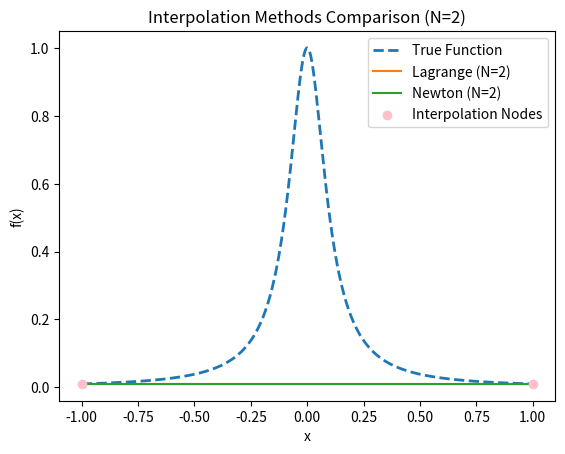
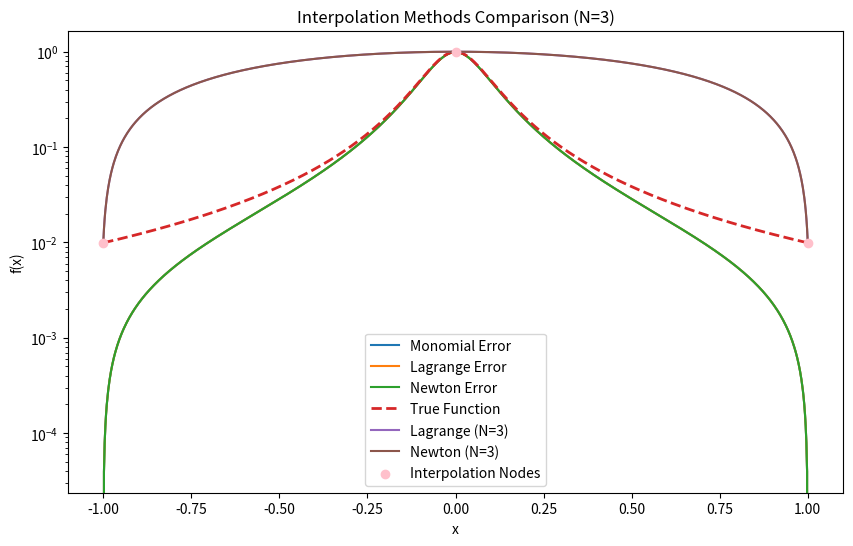
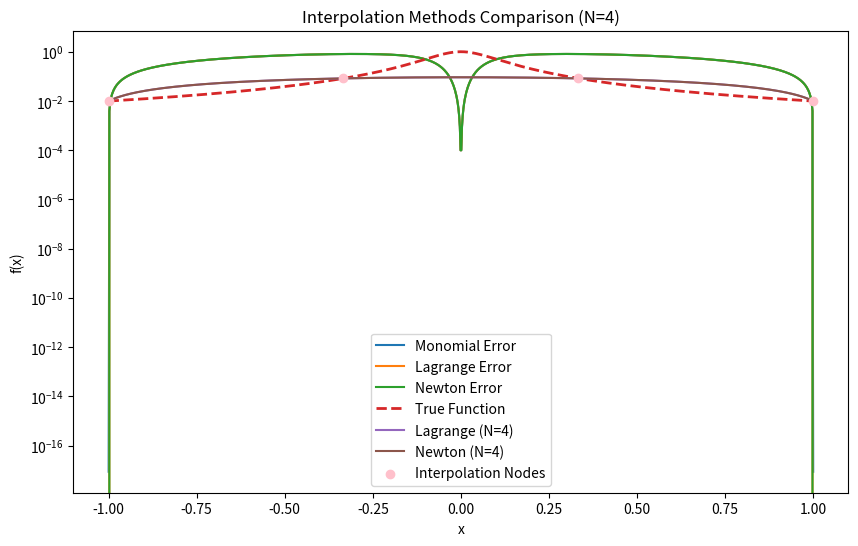
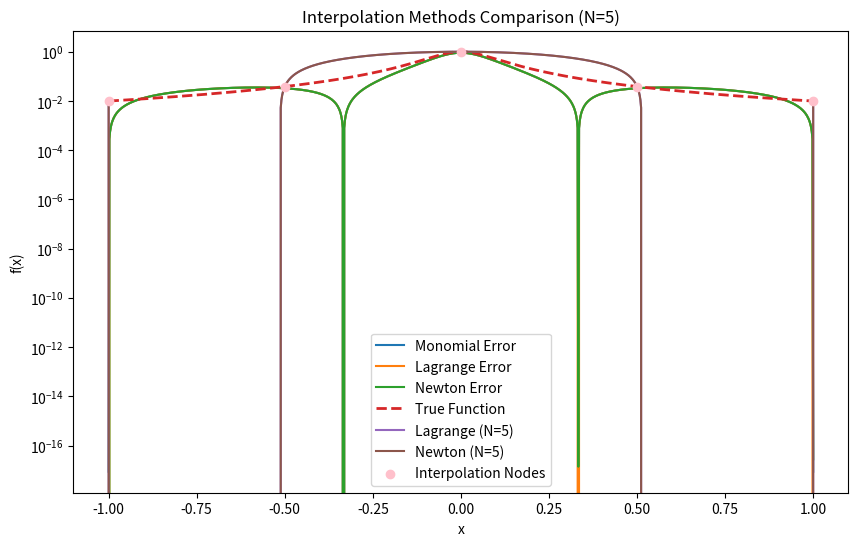
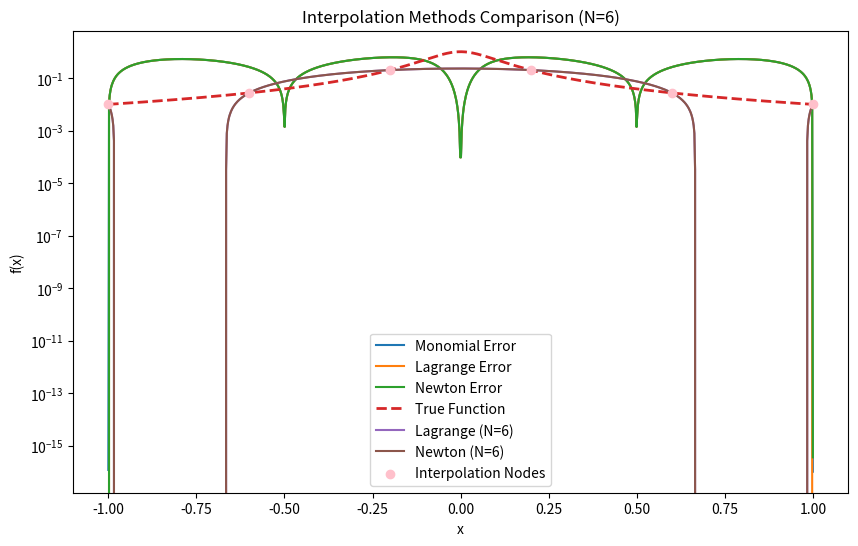
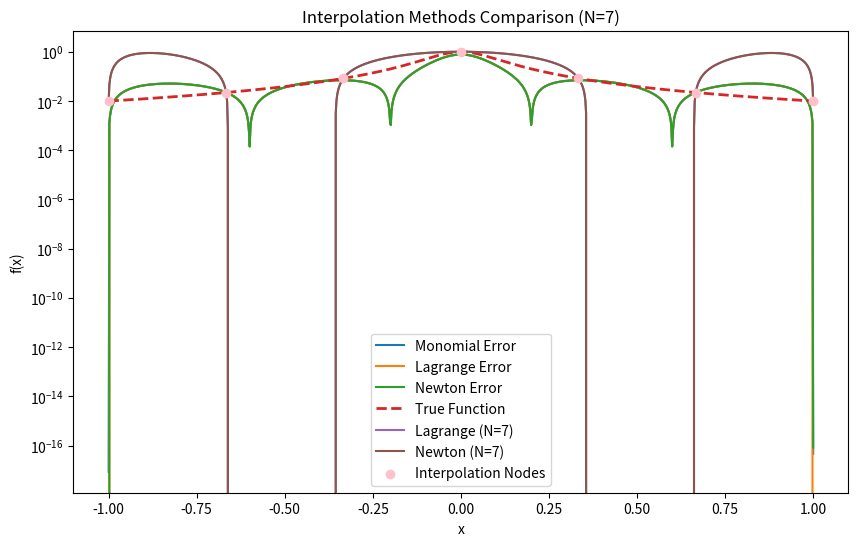
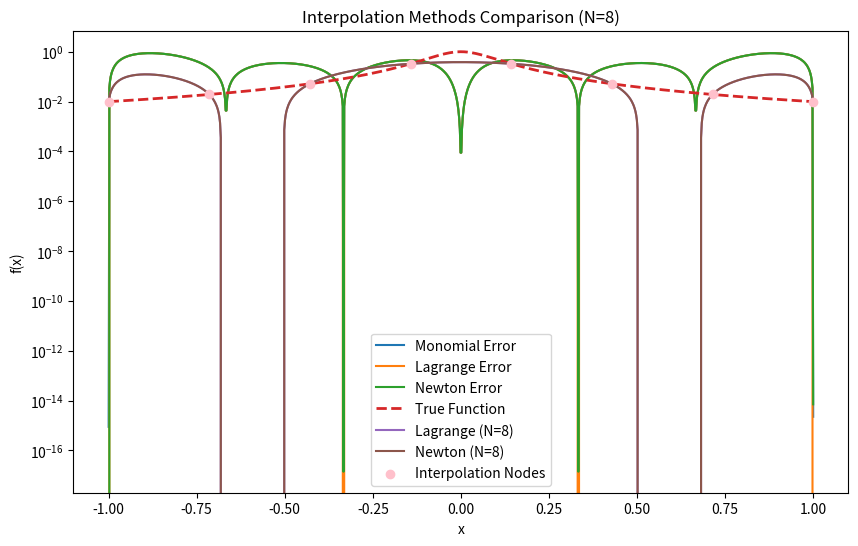
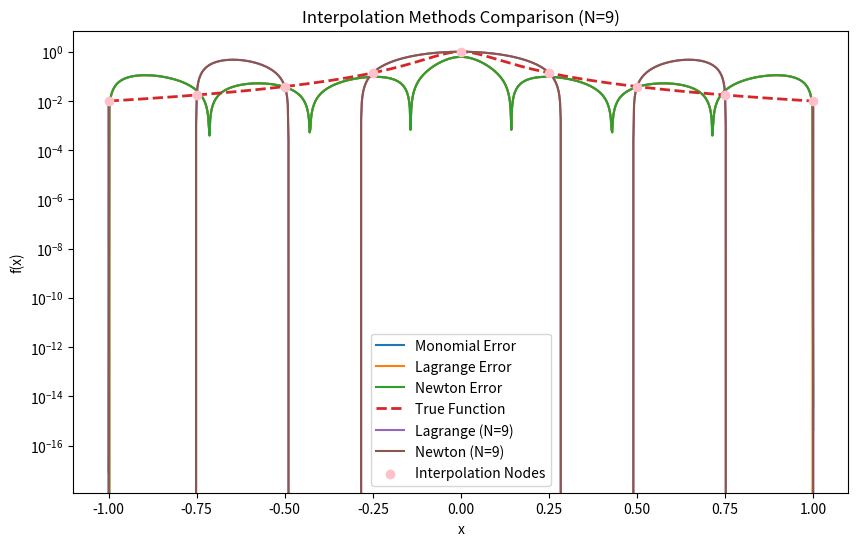
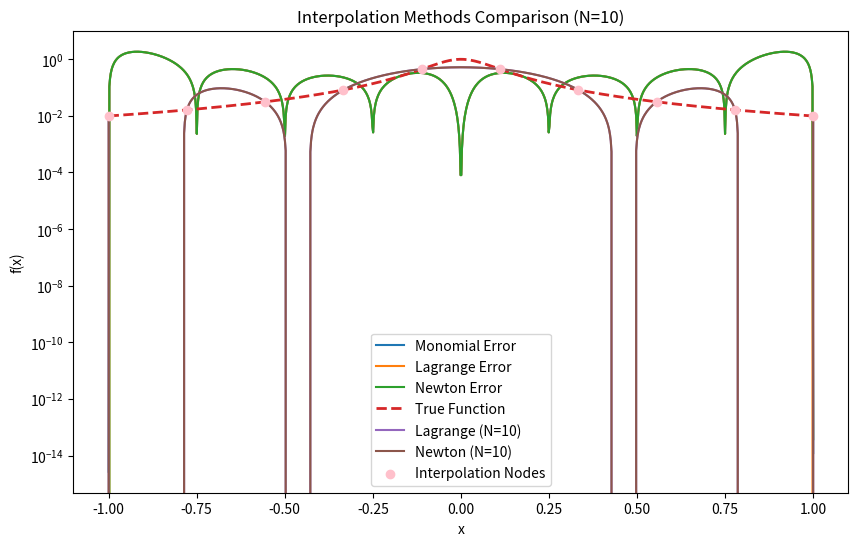
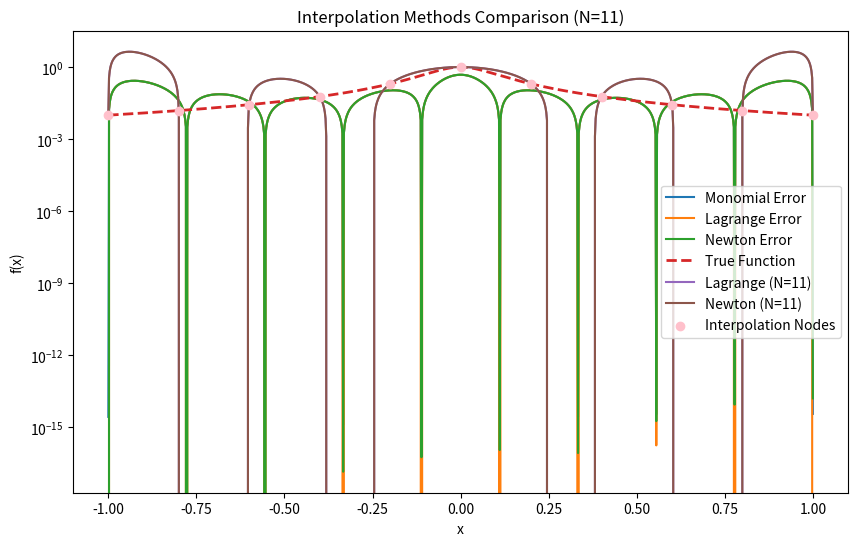
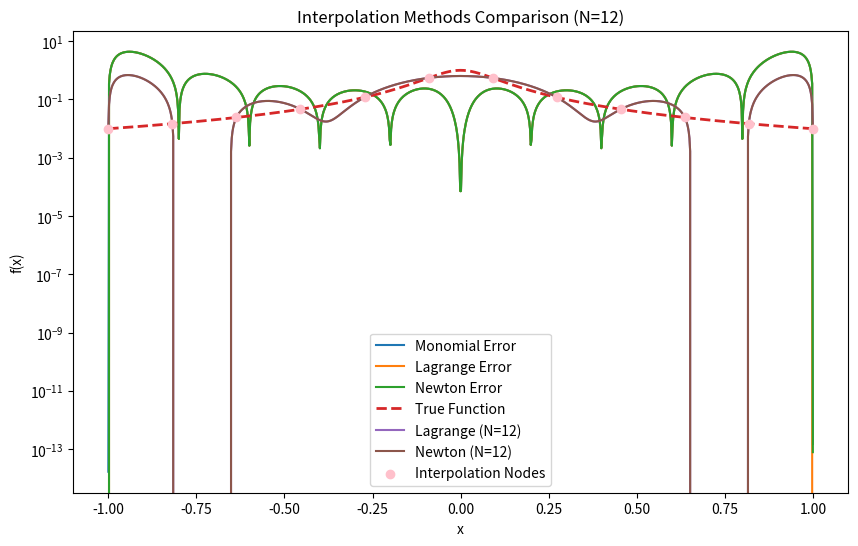
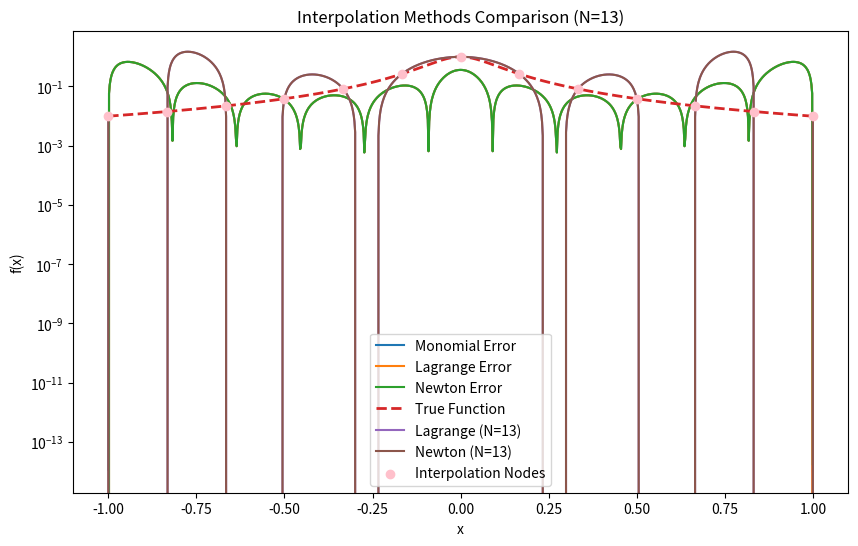
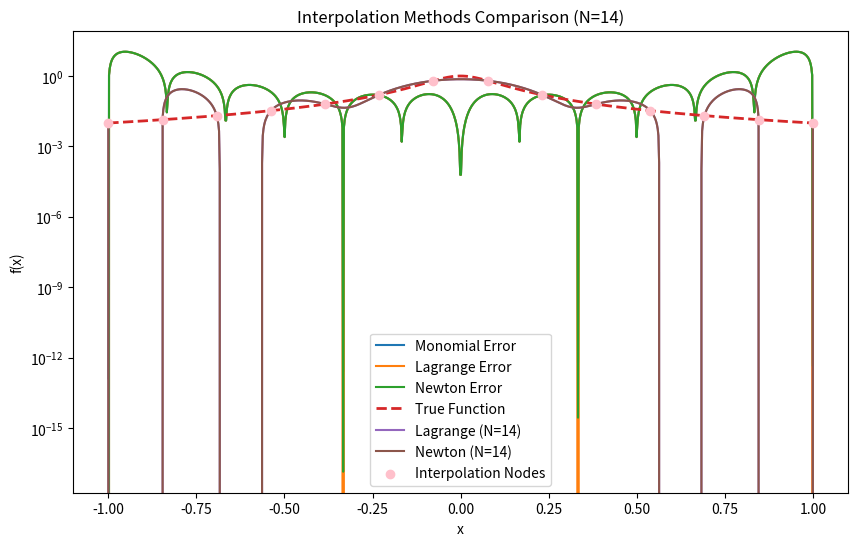
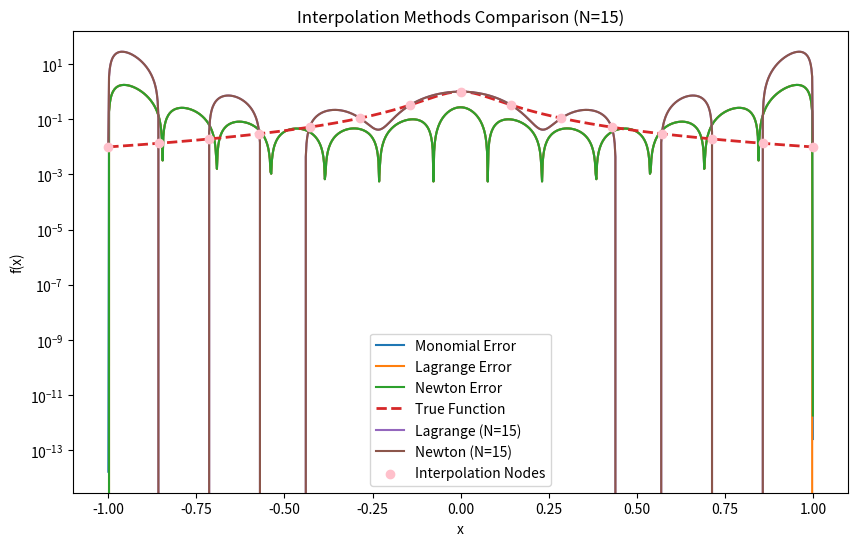
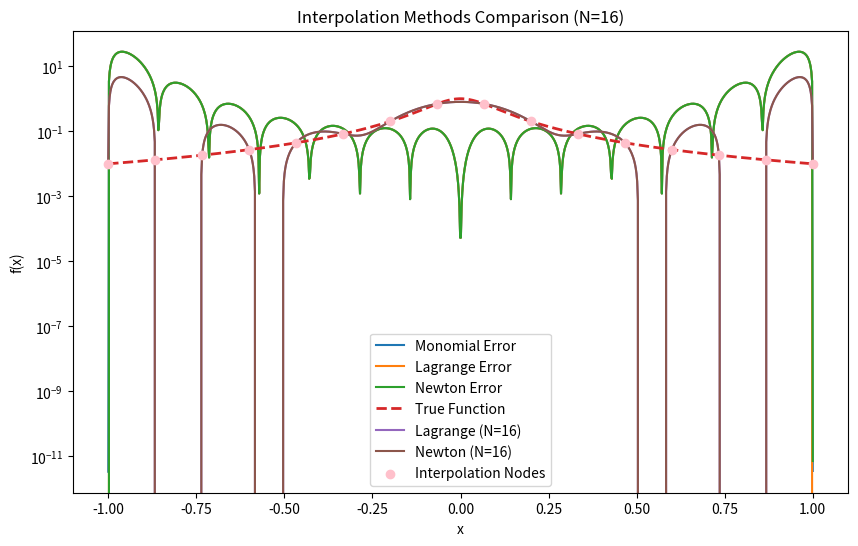
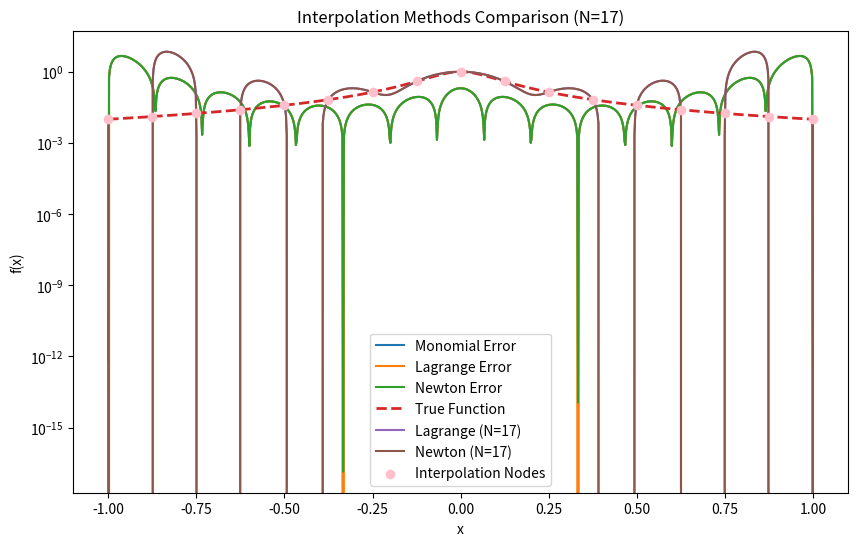

Source code (Python) for these figures, in order:
#!/usr/bin/env python
# coding: utf-8

# In[7]:


"""
파일 이름: lab7.py
[redacted]
[redacted]
[redacted]
설명:
    이 스크립트는 다양한 보간(interpolation) 방법을 구현하고 비교합니다.
    포함된 보간 방법:
    - Vandermonde 행렬을 사용한 단항 보간(Monomial Interpolation)
    - 나눗셈 차분(Divided Differences)을 이용한 뉴턴 보간(Newton Interpolation)
    - BarycentricInterpolator를 이용한 라그랑주 보간(Lagrange Interpolation)
    
    스크립트는 각 방법의 정확도를 평가하고,
    서로 다른 노드 유형(일정 노드 및 Chebyshev 노드)을 사용한 결과와 오류 분석을 시각화합니다.

사용 방법:
    - 스크립트를 실행하여 다양한 N 값에 대한 보간 결과를 확인합니다.
    - 시각화에는 다음이 포함됩니다:
        - 보간 방법 비교
        - 각 방법의 절대 오차 그래프

의존성:
    - Python 3.x
    - NumPy
    - SciPy
    - Matplotlib

함수 설명:
    - f(x): 보간에 사용할 함수 1 / (1 + (10 * x) ** 2)를 정의합니다.
    - uni_nodes(N): [-1, 1] 구간에서 N개의 일정하게 분포된 노드를 생성합니다.
    - mon_interp(xnodes, ynodes, xev): Vandermonde 행렬을 사용하여 단항 보간을 수행합니다.
    - new_eval(xnodes, coef, xev): 주어진 x 값에서 뉴턴 다항식을 평가합니다.
    - cheshe_nodes(N): Chebyshev 노드를 생성합니다.
    - new_div_diff(xnodes, ynodes): 나눗셈 차분을 사용하여 뉴턴 보간 계수를 계산합니다.
    - lag_interp(xnodes, ynodes, xev): BarycentricInterpolator를 사용하여 라그랑주 보간을 수행합니다.
    - long_ass_function(Nvals, nt='uniform'): 보간 방법을 비교하고 결과를 시각화합니다.


버전:
    1.0
"""

import numpy as np 
import matplotlib.pyplot as mpl
from scipy.interpolate import BarycentricInterpolator as bci


def f(x):
    return 1 / (1 + (10 * x) ** 2) 

def uni_nodes(N):
    return np.linspace(-1, 1, N)


def mon_interp(xnodes, ynodes, xev):
    V = np.vander(xnodes, increasing=True)
    coeffs = np.linalg.solve(V, ynodes)
    return np.polyval(coeffs[::-1], xev)

def new_eval(xnodes, coef, xev):
    n = len(coef)
    result = np.zeros_like(xev, dtype=float)  
    for i in range(n - 1, -1, -1):
        result = result * (xev - xnodes[i]) + coef[i]  
    return result 
    
    
def new_div_diff(xnodes, ynodes):
    N = len(xnodes)  
    coef = np.copy(ynodes)
    for i in range(1, N):
        for j in range(N-1, i - 1, -1):
            coef[j] = (coef[j] - coef[j - 1]) / (xnodes[j] - xnodes[j - i])  
    return coef

def lag_interp(xnodes, ynodes, xev): 
    interpolator = bci(xnodes, ynodes)
    return interpolator(xev)

def cheshe_nodes(N):
    return np.cos((2 * np.arange(1, N + 1) - 1) * np.pi / (2 * N))


def long_ass_function(Nvals, nt='uniform'): #nt=node type 
    xev = np.linspace(-1, 1, 1000)
    tvals = f(xev) #tvals=true values
    
    for N in Nvals:
        xnodes = uni_nodes(N) if nt == 'uniform' else cheshe_nodes(N)
        ynodes = f(xnodes)
        
        mon_res = mon_interp(xnodes, ynodes, xev) 
        lag_res = lag_interp(xnodes, ynodes, xev) 
        
        new_coefs = new_div_diff(xnodes, ynodes)  
        new_res = new_eval(xnodes, new_coefs, xev) 
        
        mpl.plot(xev, tvals, label='True Function', linewidth=2, linestyle='dashed')  
        mpl.plot(xev, lag_res, label=f'Lagrange (N={N})')
        mpl.plot(xev, new_res, label=f'Newton (N={N})')
        mpl.scatter(xnodes, ynodes, color='pink', zorder=5, label='Interpolation Nodes')
        mpl.legend()
        mpl.title(f'Interpolation Methods Comparison (N={N})')
        mpl.xlabel('x')
        mpl.ylabel('f(x)')
        mpl.show()
        
        mpl.figure(figsize=(10, 6))
        mpl.semilogy(xev, np.abs(mon_res - tvals), label='Monomial Error')
        mpl.semilogy(xev, np.abs(lag_res - tvals), label='Lagrange Error')
        mpl.semilogy(xev, np.abs(new_res - tvals), label='Newton Error')
        mpl.legend()
        mpl.title(f'Absolute Error of Interpolation Methods (N={N})')
        mpl.xlabel('x')
        mpl.ylabel('Error')
        mpl.show()

        
    
long_ass_function(range(2, 11), nt='uniform')

long_ass_function(range(11, 21), nt='uniform')

long_ass_function(range(2, 21), nt='chebyshev')








# In[6]:





# In[ ]:




